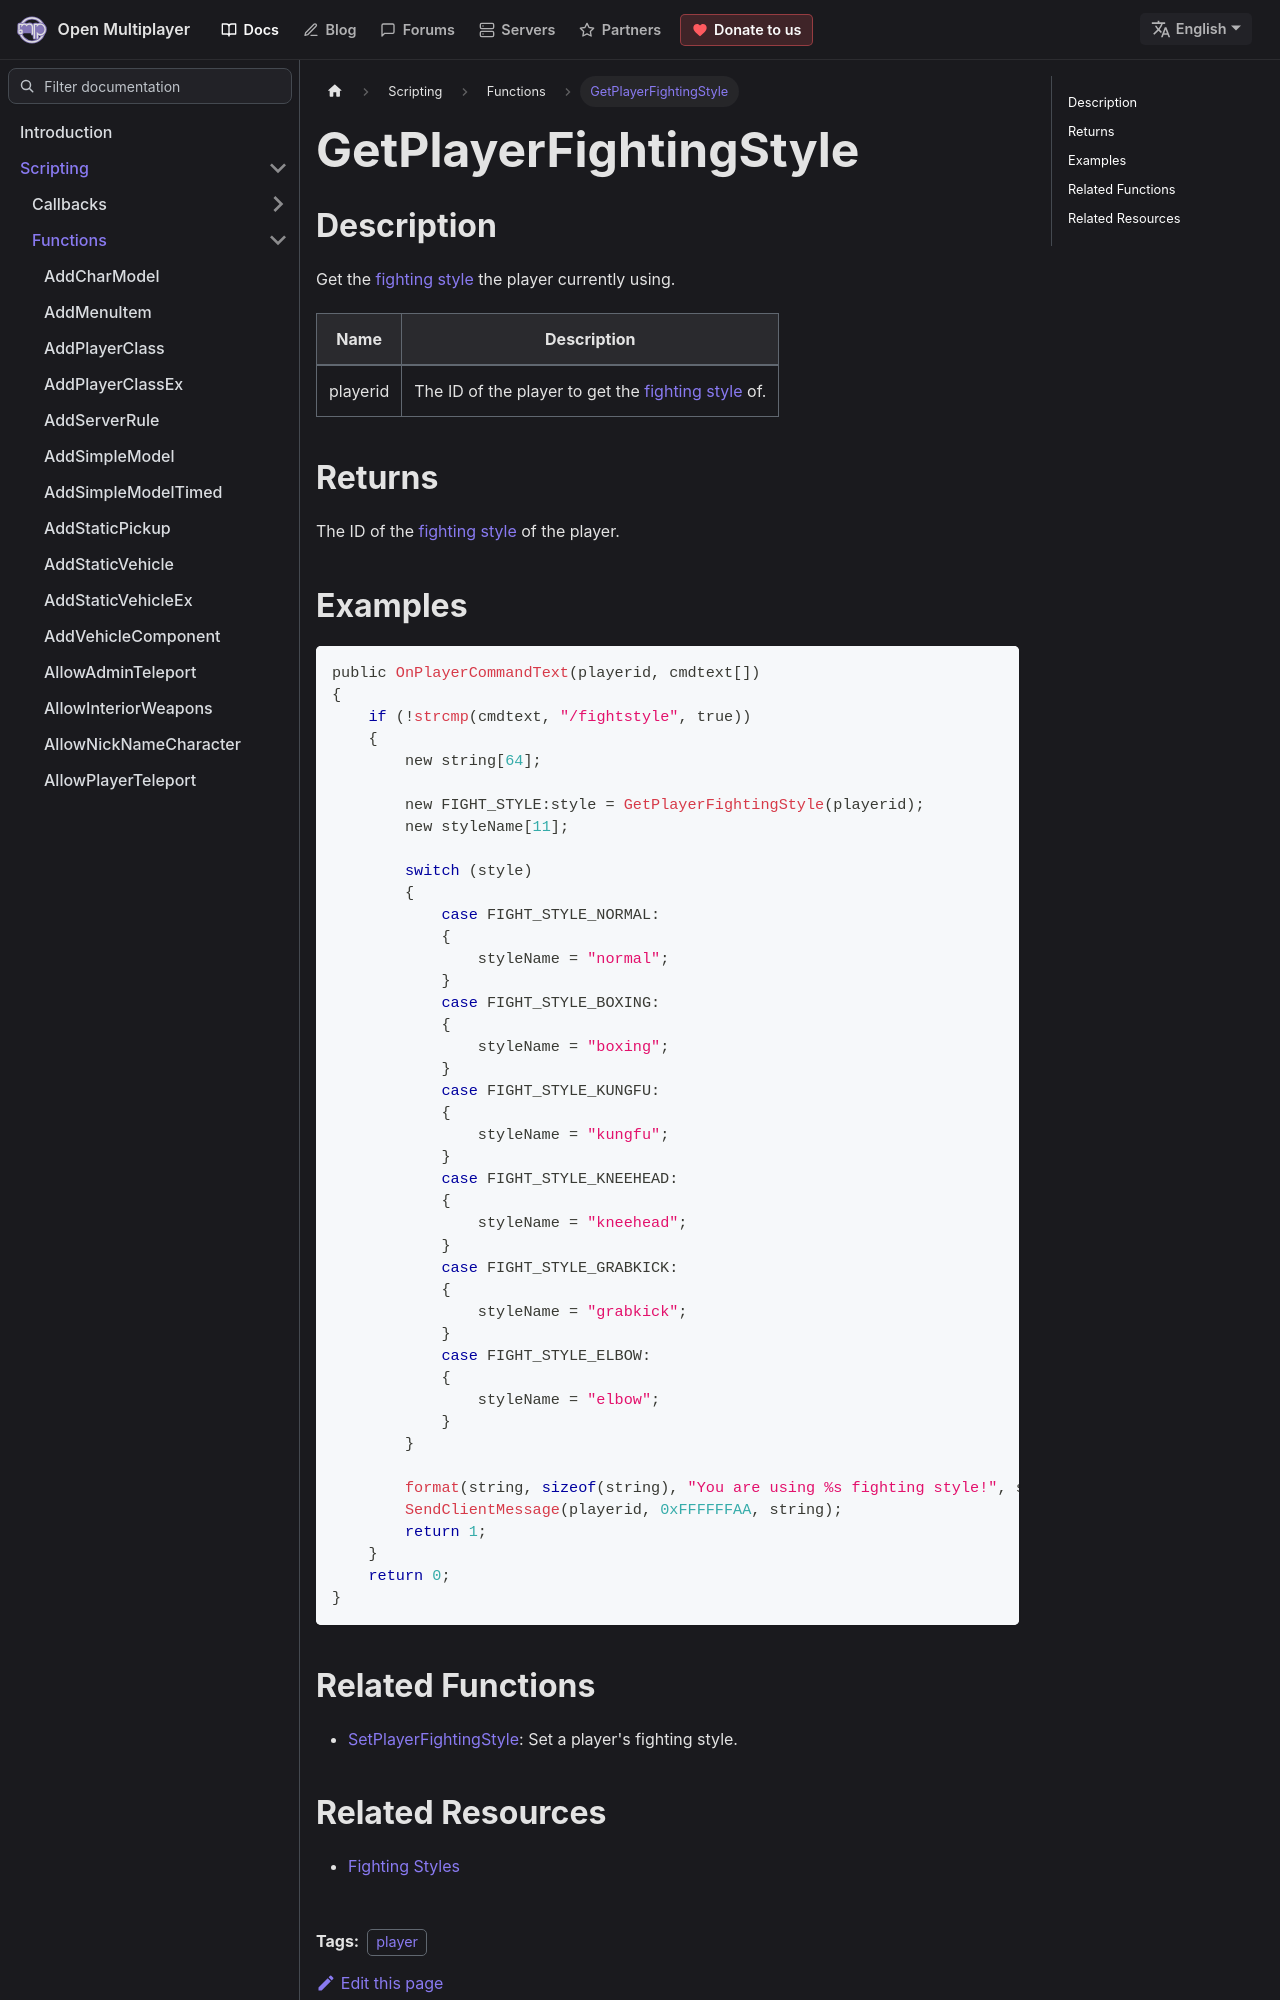

repository: openmultiplayer/web · page: docs/scripting/functions/GetPlayerFightingStyle.html · generator: docusaurus

---
title: GetPlayerFightingStyle
sidebar_label: GetPlayerFightingStyle
description: Get the fighting style the player currently using.
tags: ["player"]
---

## Description

Get the [fighting style](../resources/fightingstyles) the player currently using.

| Name     | Description                                                                       |
| -------- | --------------------------------------------------------------------------------- |
| playerid | The ID of the player to get the [fighting style](../resources/fightingstyles) of. |

## Returns

The ID of the [fighting style](../resources/fightingstyles) of the player.
